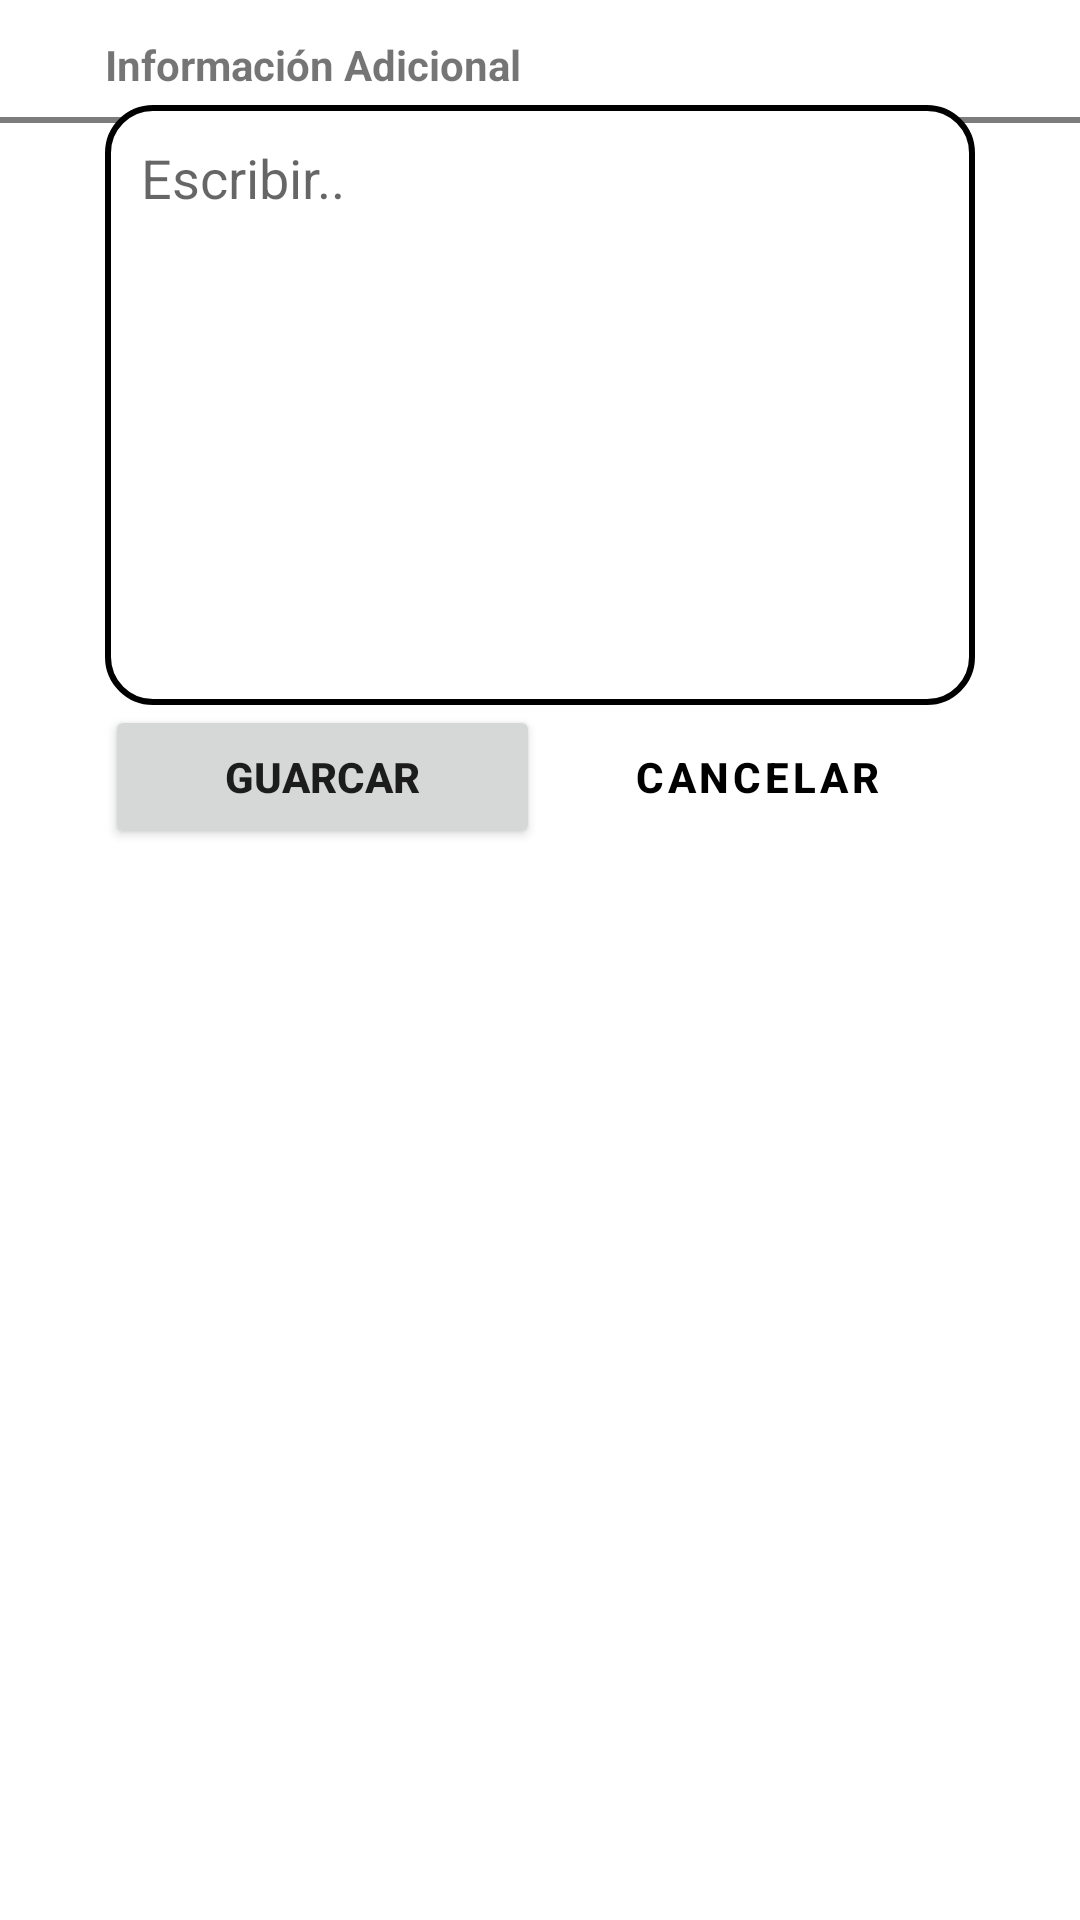

This screen was rendered from an Android layout file. Write that file and the resources it references.
<!-- AndroidManifest.xml: application theme Theme.App_electroh -->
<!-- res/layout/dialog_proyecto_aprobar.xml -->
<?xml version="1.0" encoding="utf-8"?>
<androidx.constraintlayout.widget.ConstraintLayout xmlns:android="http://schemas.android.com/apk/res/android"
    xmlns:app="http://schemas.android.com/apk/res-auto"
    android:layout_width="match_parent"
    android:layout_height="match_parent"
    xmlns:tools="http://schemas.android.com/tools">

    <TextView
        android:id="@+id/textView1"
        android:layout_width="wrap_content"
        android:layout_height="wrap_content"
        android:layout_marginStart="@dimen/margin_default"
        android:layout_marginTop="@dimen/margin_12dp"
        app:layout_constraintStart_toStartOf="parent"
        app:layout_constraintTop_toTopOf="parent"
        android:text="Información Adicional"
        android:textStyle="bold"
        android:textSize="@dimen/text_size14"/>
    <TextView
        android:id="@+id/textView2"
        android:layout_width="match_parent"
        android:layout_height="2dp"
        android:layout_marginTop="8dp"
        app:layout_constraintEnd_toEndOf="parent"
        app:layout_constraintStart_toStartOf="parent"
        app:layout_constraintTop_toBottomOf="@+id/textView1"
        android:background="@color/gray500"/>

    <LinearLayout
        android:layout_width="match_parent"
        android:layout_height="match_parent"
        android:layout_margin="@dimen/margin_default"
        app:layout_constraintEnd_toEndOf="parent"
        app:layout_constraintStart_toStartOf="parent"
        app:layout_constraintTop_toBottomOf="@+id/textView2"
    android:orientation="vertical">

        
        <EditText
            android:id="@+id/txtComentario"
            android:layout_width="match_parent"
            android:layout_height="200dp"
            android:background="@drawable/border1"
            android:padding="@dimen/padding_12dp"
            android:hint="Escribir.."
            android:gravity="top"
            />

        
        <LinearLayout
            android:id="@+id/bottom_bar"
            android:layout_width="match_parent"
            android:layout_height="wrap_content"
            android:paddingBottom="@dimen/padding_default">
            <Button
                android:id="@+id/bnGuardar"
                android:layout_width="match_parent"
                android:layout_height="wrap_content"
                android:layout_weight="1"
                android:text="Guarcar"
                android:textStyle="bold" />
            <Button
                android:id="@+id/bnCancelar"
                style="?attr/buttonBarButtonStyle"
                android:layout_width="match_parent"
                android:layout_height="wrap_content"
                android:layout_weight="1"
                android:text="Cancelar"
                android:textColor="@color/black"
                android:textStyle="bold" />
        </LinearLayout>

    </LinearLayout>


</androidx.constraintlayout.widget.ConstraintLayout>
<!-- resources referenced by this layout -->
<resources>
  <color name="black">#FF000000</color>
  <color name="gray500">#7C7C7C</color>
  <dimen name="margin_12dp">12dp</dimen>
  <dimen name="margin_default">35dp</dimen>
  <dimen name="padding_12dp">12dp</dimen>
  <dimen name="padding_default">35dp</dimen>
  <dimen name="text_size14">14dp</dimen>
  <!-- drawable border1 (drawable) -->
  <?xml version="1.0" encoding="utf-8"?>
  <shape xmlns:android="http://schemas.android.com/apk/res/android"
      android:shape="rectangle" >
      <solid android:color="@android:color/white" />
      <stroke android:width="2dip"
          android:color="@color/black"/>
      <corners
          android:bottomRightRadius="15dp"
          android:bottomLeftRadius="15dp"
          android:topLeftRadius="15dp"
          android:topRightRadius="15dp" />
  </shape>
  <style name="Theme.App_electroh" parent="Theme.MaterialComponents.DayNight.NoActionBar">
          
          <item name="colorPrimary">@color/blue</item>
          <item name="colorPrimaryVariant">@color/purple_700</item>
          <item name="colorOnPrimary">@color/white</item>
          
          <item name="colorSecondary">@color/teal_200</item>
          <item name="colorSecondaryVariant">@color/teal_700</item>
          <item name="colorOnSecondary">@color/black</item>
          
          <item name="android:statusBarColor" tools:targetApi="l">?attr/colorPrimary</item>
          
      </style>
  <color name="blue">#001085</color>
  <color name="purple_700">#FF3700B3</color>
  <color name="white">#FFFFFFFF</color>
  <color name="teal_200">#FF03DAC5</color>
  <color name="teal_700">#FF018786</color>
</resources>
